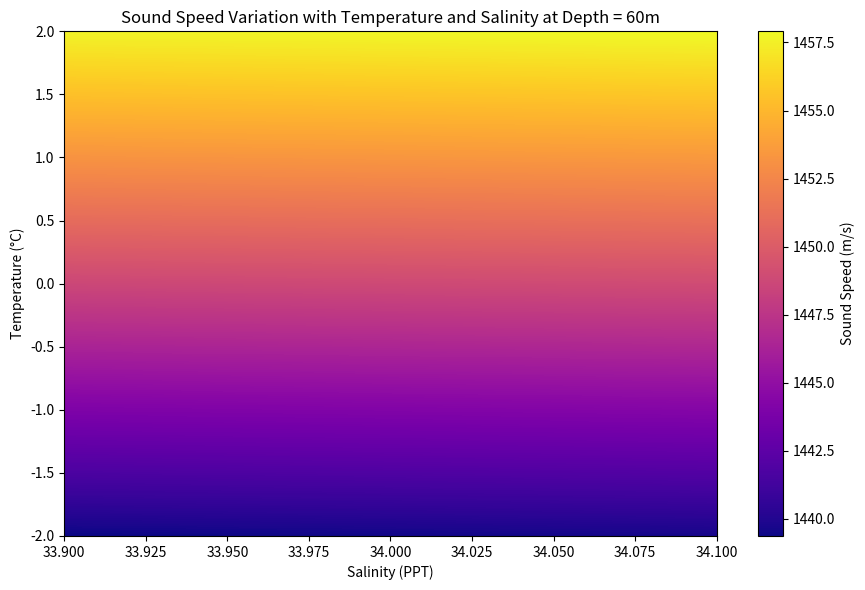

The script that saved this image:
# MDM3 Wave Speed Heatmap
import numpy as np
import matplotlib.pyplot as plt

# Define parameters
salinity_range = np.linspace(33.9, 34.1, 200)  # Salinity (PPT)
temperature_range = np.linspace(-2, 2, 200)  # Temperature (°C)
depth = 60  # Depth (m)

# Creates grid for temperature and salinity
S, T = np.meshgrid(salinity_range, temperature_range)

# Wave speed equation
def sound_speed(T, S, Z):
    '''
    Equation taken from Urick, 1983
    '''
    return 1492.9 + 3*(T - 10) - 6e-3*(T - 10)**2 - 4e-2*(T - 18)**2 + 1.5*(S - 35) + Z/61

# Compute sound speed over grid
C = sound_speed(T, S, depth)

# Plotting
plt.figure(figsize=(9, 6))
im = plt.imshow(C, extent=[salinity_range.min(), salinity_range.max(), temperature_range.min(), temperature_range.max()], 
                origin='lower', aspect='auto', cmap='plasma')

plt.colorbar(im, label="Sound Speed (m/s)")
plt.title(f"Sound Speed Variation with Temperature and Salinity at Depth = {depth}m")
plt.xlabel("Salinity (PPT)")
plt.ylabel("Temperature (°C)")
plt.tight_layout()
plt.show()